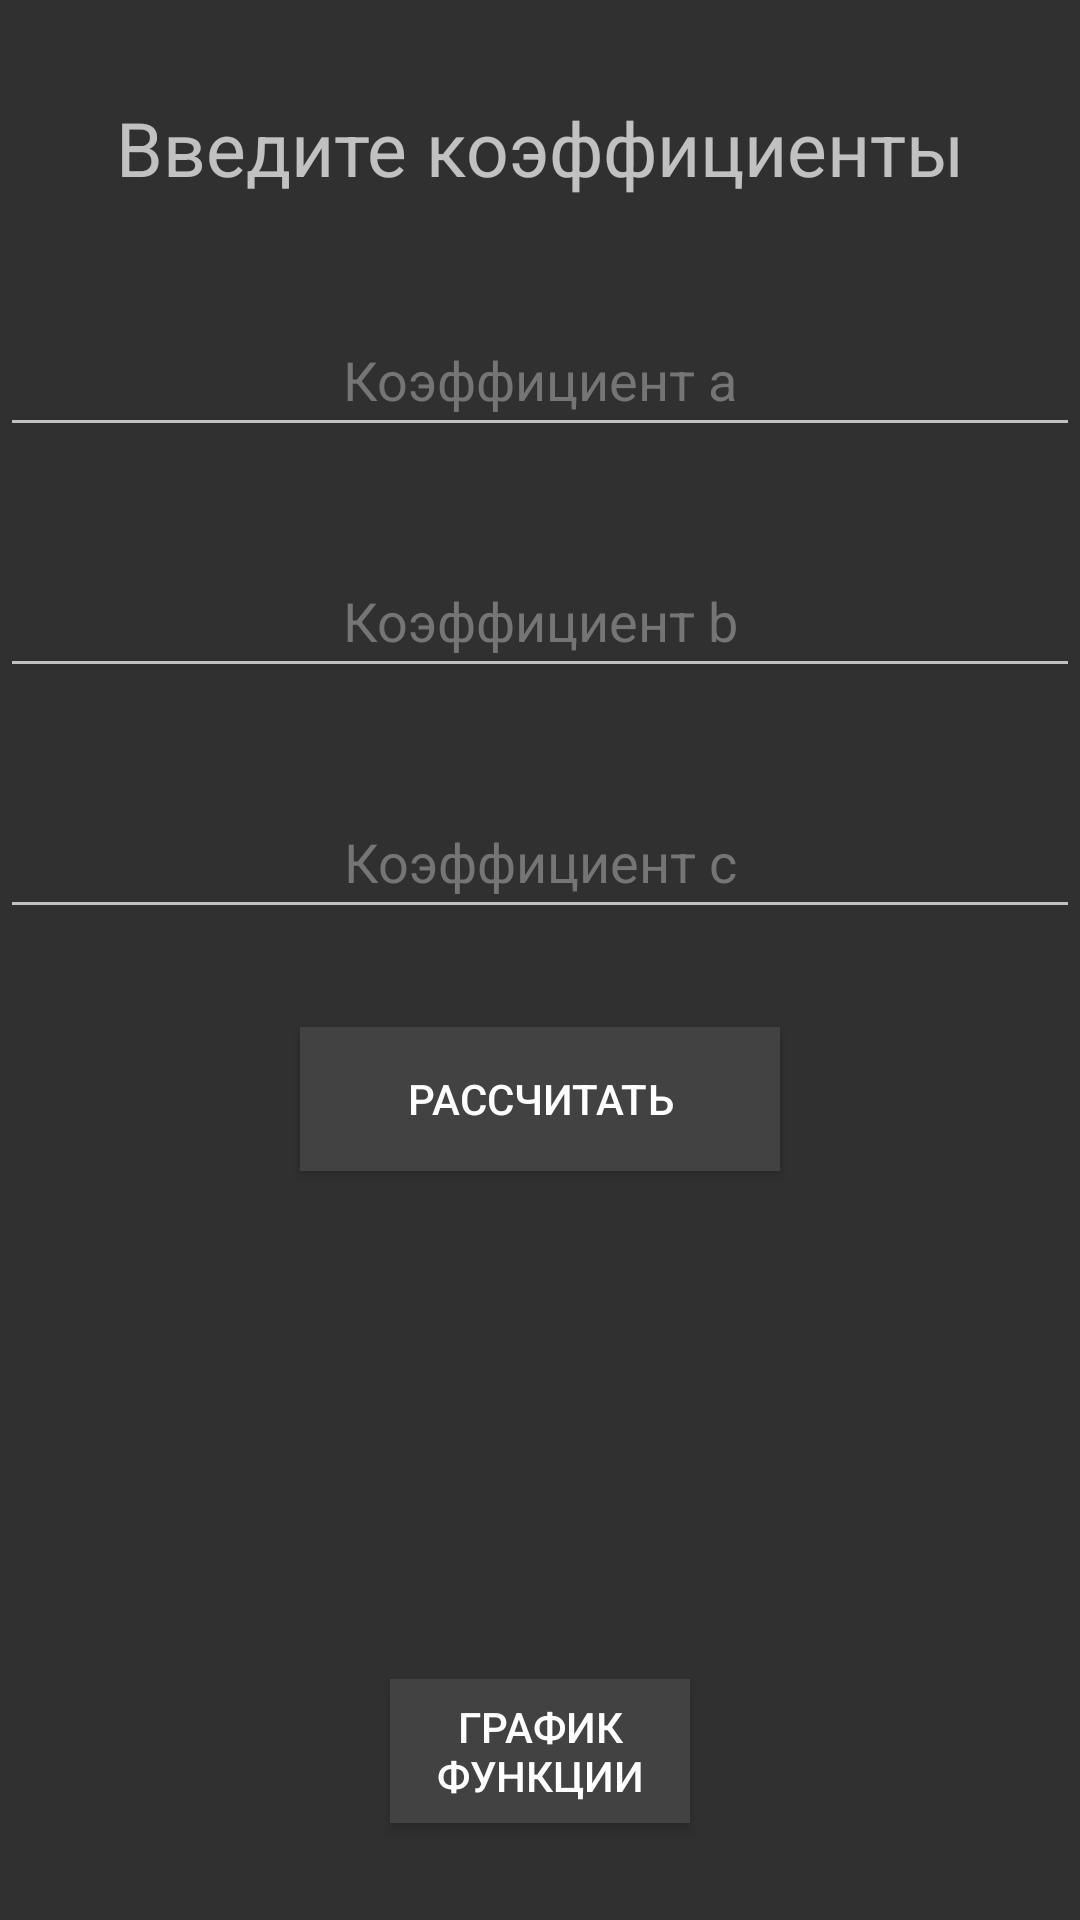

The Android layout XML behind this screen, and the referenced resources:
<!-- AndroidManifest.xml: application theme Theme.Root -->
<!-- res/layout/activity_main.xml -->
<?xml version="1.0" encoding="utf-8"?>
<androidx.constraintlayout.widget.ConstraintLayout xmlns:android="http://schemas.android.com/apk/res/android"
    xmlns:app="http://schemas.android.com/apk/res-auto"
    xmlns:tools="http://schemas.android.com/tools"
    android:layout_width="match_parent"
    android:layout_height="match_parent"
    tools:context=".MainActivity">

    <TextView
        android:id="@+id/textView5"
        android:layout_width="match_parent"
        android:layout_height="36dp"
        android:text="@string/textView"
        android:textAlignment="center"
        android:textSize="25sp"
        app:layout_constraintBottom_toTopOf="@+id/aNum"
        app:layout_constraintTop_toTopOf="parent"
        tools:ignore="MissingConstraints" />

    <EditText
        android:id="@+id/aNum"
        android:layout_width="match_parent"
        android:layout_height="wrap_content"
        android:ems="10"
        android:hint="@string/coefA"
        android:inputType="textPersonName"
        android:minHeight="48dp"
        android:text=""
        android:textAlignment="center"
        android:textColorHint="#757575"
        app:layout_constraintBottom_toTopOf="@+id/bNum"
        app:layout_constraintTop_toBottomOf="@+id/textView5"
        tools:ignore="MissingConstraints" />

    <EditText
        android:id="@+id/bNum"
        android:layout_width="match_parent"
        android:layout_height="wrap_content"
        android:ems="10"
        android:hint="@string/coefB"
        android:inputType="textPersonName"
        android:minHeight="48dp"
        android:text=""
        android:textAlignment="center"
        android:textColorHint="#757575"
        app:layout_constraintBottom_toTopOf="@+id/cNum"
        app:layout_constraintTop_toBottomOf="@+id/aNum"
        tools:ignore="MissingConstraints"
        tools:layout_editor_absoluteX="0dp" />

    <EditText
        android:id="@+id/cNum"
        android:layout_width="match_parent"
        android:layout_height="wrap_content"
        android:ems="10"
        android:hint="@string/coefC"
        android:inputType="textPersonName"
        android:minHeight="48dp"
        android:text=""
        android:textAlignment="center"
        android:textColorHint="#757575"
        app:layout_constraintBottom_toTopOf="@+id/button"
        app:layout_constraintTop_toBottomOf="@+id/bNum"
        tools:ignore="MissingConstraints" />

    <Button
        android:id="@+id/button"
        android:layout_width="match_parent"
        android:layout_height="wrap_content"
        android:layout_marginHorizontal="100sp"
        android:background="@color/cardview_dark_background"
        android:text="@string/count"
        app:layout_constraintBottom_toTopOf="@+id/resultDef"
        app:layout_constraintTop_toBottomOf="@+id/cNum"
        tools:ignore="MissingConstraints" />

    <TextView
        android:id="@+id/resultDef"
        android:layout_width="match_parent"
        android:layout_height="36dp"
        android:textAlignment="center"
        android:textSize="25sp"
        app:layout_constraintBottom_toTopOf="@+id/resultViet"
        app:layout_constraintTop_toBottomOf="@+id/button"
        tools:ignore="MissingConstraints" />

    <TextView
        android:id="@+id/resultViet"
        android:layout_width="match_parent"
        android:layout_height="36dp"
        android:textAlignment="center"
        android:textSize="25sp"
        app:layout_constraintBottom_toTopOf="@+id/button1"
        app:layout_constraintTop_toBottomOf="@+id/resultDef"
        tools:ignore="MissingConstraints" />

    <Button
        android:id="@+id/button1"
        android:layout_width="match_parent"
        android:layout_height="wrap_content"
        android:layout_marginHorizontal="130sp"
        android:background="@color/cardview_dark_background"
        android:text="@string/graph"
        app:layout_constraintBottom_toBottomOf="parent"
        app:layout_constraintTop_toBottomOf="@+id/resultViet"
        tools:ignore="MissingConstraints" />

</androidx.constraintlayout.widget.ConstraintLayout>
<!-- resources referenced by this layout -->
<resources>
  <string name="coefA">Коэффициент a</string>
  <string name="coefB">Коэффициент b</string>
  <string name="coefC">Коэффициент c</string>
  <string name="count">Рассчитать</string>
  <string name="graph">График функции</string>
  <string name="textView">Введите коэффициенты</string>
  <style name="Theme.Root" parent="Theme.AppCompat">
          
          <item name="colorPrimary">@color/green</item>
          <item name="colorPrimaryVariant">@color/green</item>
          <item name="colorOnPrimary">@color/white</item>
          
          <item name="colorSecondary">@color/teal_200</item>
          <item name="colorSecondaryVariant">@color/teal_700</item>
          <item name="colorOnSecondary">@color/black</item>
          
          <item name="android:statusBarColor" tools:targetApi="l">?attr/colorPrimaryVariant</item>
          
      </style>
  <color name="green">#FF007600</color>
  <color name="white">#FFFFFFFF</color>
  <color name="teal_200">#FF03DAC5</color>
  <color name="teal_700">#FF018786</color>
  <color name="black">#FF000000</color>
</resources>
